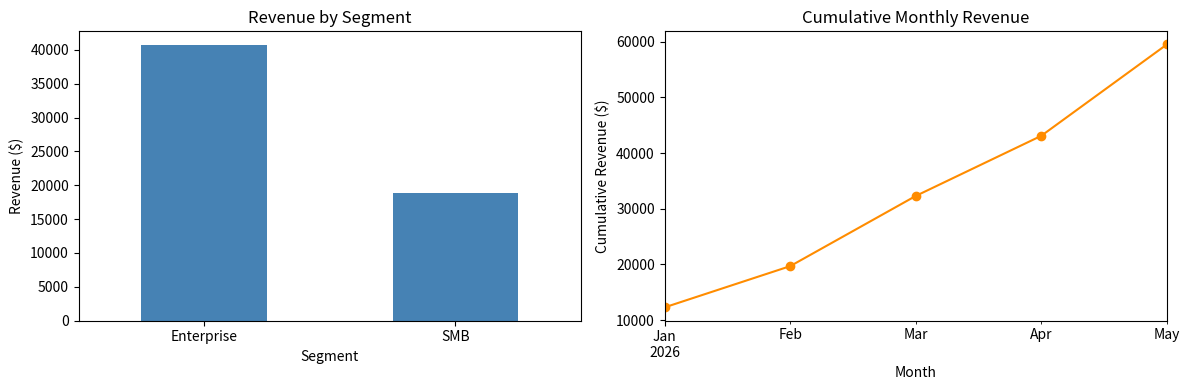

Here is the Python script that generated this plot:
"""
Exercise 8 — Customer-segment dashboard.

Concepts: merge, groupby, pivot_table, cumsum, matplotlib subplots.
Lesson: 04-data-with-pandas/week-7/lessons/05-plotting.md
Difficulty: Hard
📚 References: see the 📚 Resources block at the bottom of the related lesson for
official docs, deep dives, and video tutorials.

Goal: merge orders with customers, produce two summary tables (segment revenue
and monthly cumulative revenue), then draw a 1×2 subplot dashboard.

Expected output:
    A 1×2 chart: left = bar by segment, right = line of cumulative monthly revenue.
"""

import pandas as pd
import matplotlib.pyplot as plt

# Setup — orders and customers data.
orders = pd.DataFrame({
    "order_id":    range(1, 13),
    "customer_id": [101, 102, 103, 101, 104, 102, 103, 105, 101, 104, 102, 105],
    "amount":      [4200, 8100, 2300, 5100, 3400, 9200, 6100, 1800, 2900, 4700, 3100, 8600],
    "order_date":  pd.to_datetime([
        "2026-01-05", "2026-01-15", "2026-02-01", "2026-02-20",
        "2026-03-05", "2026-03-12", "2026-04-01", "2026-04-10",
        "2026-04-25", "2026-05-02", "2026-05-15", "2026-05-28",
    ]),
})

customers = pd.DataFrame({
    "customer_id": [101, 102, 103, 104, 105],
    "name":        ["Acme", "Globex", "Initech", "Umbrella", "Stark"],
    "segment":     ["Enterprise", "Enterprise", "SMB", "Enterprise", "SMB"],
})

df = orders.merge(customers, on="customer_id", how="left")

seg_rev = df.groupby("segment")["amount"].sum().sort_values(ascending=False)

monthly = df.groupby(df["order_date"].dt.to_period("M"))["amount"].sum()
cumulative = monthly.cumsum()

fig, (ax1, ax2) = plt.subplots(1, 2, figsize=(12, 4))

seg_rev.plot(kind="bar", ax=ax1, color="steelblue")
ax1.set_title("Revenue by Segment")
ax1.set_xlabel("Segment")
ax1.set_ylabel("Revenue ($)")
ax1.tick_params(axis="x", rotation=0)

cumulative.plot(kind="line", ax=ax2, marker="o", color="darkorange")
ax2.set_title("Cumulative Monthly Revenue")
ax2.set_xlabel("Month")
ax2.set_ylabel("Cumulative Revenue ($)")

plt.tight_layout()
plt.show()
